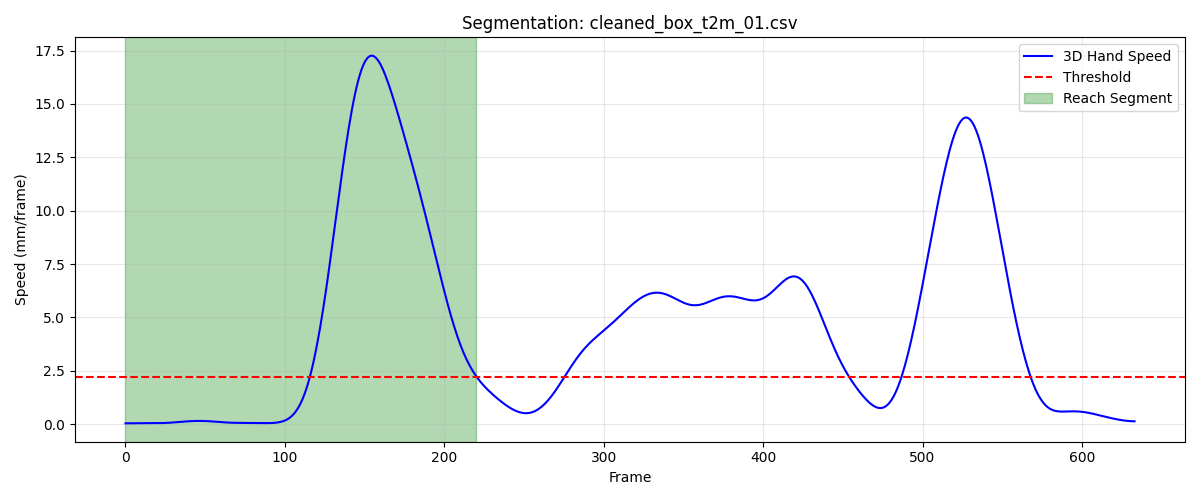

Source data for this figure (header and first rows):
frame, sub_frame, shoulderr_x, shoulderr_y, shoulderr_z, humr1_x, humr1_y, humr1_z, humr2_x, humr2_y, humr2_z, humr3_x, humr3_y, humr3_z, humr4_x, humr4_y, humr4_z, humr5_x, humr5_y, humr5_z, humr6_x, humr6_y, humr6_z, humr7_x
1, 0, 235.9, -763.2, 700.7, 270.3, -724, 555.4, 279.1, -714.9, 484, 272.8, -776.3, 550, 223.1, -684.3, 534.9, 278.5, -778.1, 491.1, 239.9, -686.7, 481.3, 225
2, 0, 235.9, -763.2, 700.7, 270.3, -724, 555.5, 279.1, -714.8, 484, 272.8, -776.2, 550, 223.1, -684.3, 535, 278.5, -778, 491.1, 239.9, -686.7, 481.4, 225
3, 0, 235.9, -763.2, 700.8, 270.3, -723.9, 555.5, 279.1, -714.8, 484.1, 272.9, -776.2, 550, 223.1, -684.2, 535, 278.6, -778, 491.2, 239.9, -686.6, 481.5, 225
4, 0, 235.9, -763.2, 700.8, 270.3, -723.9, 555.6, 279.1, -714.7, 484.1, 272.9, -776.1, 550.1, 223.1, -684.2, 535.1, 278.6, -777.9, 491.2, 239.9, -686.6, 481.5, 225
5, 0, 235.9, -763.1, 700.9, 270.3, -723.8, 555.6, 279.1, -714.7, 484.1, 272.9, -776, 550.1, 223.1, -684.2, 535.1, 278.6, -777.9, 491.2, 239.9, -686.5, 481.6, 225
6, 0, 235.8, -763.1, 700.9, 270.3, -723.8, 555.6, 279.1, -714.6, 484.2, 272.9, -776, 550.2, 223.1, -684.1, 535.1, 278.6, -777.8, 491.3, 239.9, -686.5, 481.6, 225
7, 0, 235.8, -763.1, 700.9, 270.3, -723.7, 555.7, 279.1, -714.6, 484.2, 273, -775.9, 550.2, 223.1, -684.1, 535.2, 278.7, -777.7, 491.3, 239.9, -686.4, 481.6, 225.1
8, 0, 235.8, -763.1, 701.0, 270.3, -723.7, 555.7, 279.1, -714.5, 484.2, 273, -775.9, 550.2, 223.1, -684, 535.2, 278.7, -777.6, 491.3, 239.9, -686.4, 481.7, 225.1
9, 0, 235.8, -763.1, 701.1, 270.3, -723.6, 555.7, 279.1, -714.4, 484.3, 273, -775.8, 550.2, 223, -684, 535.2, 278.7, -777.6, 491.3, 239.8, -686.3, 481.7, 225.2
10, 0, 235.7, -763.1, 701.1, 270.3, -723.6, 555.8, 279.1, -714.3, 484.3, 273, -775.7, 550.2, 223, -684, 535.2, 278.7, -777.5, 491.4, 239.8, -686.3, 481.7, 225.2
11, 0, 235.7, -763.1, 701.1, 270.3, -723.5, 555.8, 279.1, -714.3, 484.3, 273, -775.7, 550.3, 223, -683.9, 535.3, 278.8, -777.4, 491.4, 239.8, -686.3, 481.7, 225.3
12, 0, 235.7, -763.1, 701.2, 270.3, -723.5, 555.8, 279.1, -714.2, 484.3, 273, -775.6, 550.3, 223, -683.9, 535.3, 278.8, -777.4, 491.4, 239.8, -686.2, 481.8, 225.3
13, 0, 235.7, -763, 701.2, 270.3, -723.4, 555.9, 279.1, -714.2, 484.3, 273, -775.6, 550.3, 223, -683.8, 535.3, 278.7, -777.3, 491.4, 239.8, -686.2, 481.8, 225.2
14, 0, 235.7, -762.9, 701.3, 270.3, -723.4, 555.9, 279.1, -714.1, 484.4, 272.9, -775.5, 550.3, 223.0, -683.8, 535.3, 278.7, -777.3, 491.4, 239.8, -686.1, 481.8, 225.2
15, 0, 235.7, -762.9, 701.3, 270.3, -723.3, 555.9, 279.1, -714.1, 484.4, 272.9, -775.5, 550.3, 223, -683.7, 535.3, 278.7, -777.2, 491.5, 239.8, -686.1, 481.8, 225.2
16, 0, 235.7, -762.8, 701.3, 270.3, -723.2, 555.9, 279, -714, 484.4, 272.9, -775.4, 550.4, 223, -683.7, 535.4, 278.7, -777.2, 491.5, 239.8, -686, 481.9, 225.1
17, 0, 235.7, -762.7, 701.4, 270.3, -723.1, 556, 279, -713.9, 484.4, 272.9, -775.3, 550.4, 223, -683.6, 535.4, 278.7, -777.1, 491.5, 239.8, -686, 481.9, 225.1
18, 0, 235.7, -762.5, 701.4, 270.3, -723, 556, 279, -713.9, 484.4, 272.9, -775.3, 550.4, 223.0, -683.5, 535.4, 278.7, -777, 491.6, 239.8, -685.9, 481.9, 225.1
19, 0, 235.6, -762.4, 701.4, 270.3, -722.9, 556, 279, -713.8, 484.5, 272.9, -775.2, 550.5, 223, -683.4, 535.4, 278.7, -776.9, 491.6, 239.7, -685.8, 481.9, 225.2
20, 0, 235.6, -762.3, 701.4, 270.3, -722.8, 556, 279, -713.6, 484.5, 272.9, -775, 550.5, 223, -683.3, 535.5, 278.7, -776.9, 491.7, 239.7, -685.8, 481.9, 225.2
21, 0, 235.6, -762.2, 701.5, 270.3, -722.7, 556.1, 279, -713.5, 484.5, 272.9, -774.9, 550.6, 223, -683.2, 535.5, 278.7, -776.8, 491.8, 239.7, -685.7, 482, 225.2
22, 0, 235.6, -762.1, 701.5, 270.3, -722.6, 556.1, 279, -713.4, 484.6, 272.9, -774.8, 550.6, 222.9, -683.1, 535.5, 278.8, -776.6, 491.8, 239.6, -685.6, 482, 225.3
23, 0, 235.6, -761.9, 701.5, 270.3, -722.4, 556.1, 279, -713.2, 484.6, 273, -774.6, 550.7, 222.9, -683, 535.5, 278.8, -776.5, 491.8, 239.6, -685.5, 482, 225.3
24, 0, 235.5, -761.8, 701.5, 270.2, -722.3, 556.2, 279, -713.1, 484.6, 273, -774.5, 550.7, 222.9, -682.9, 535.5, 278.8, -776.4, 491.9, 239.5, -685.4, 482, 225.3
25, 0, 235.5, -761.7, 701.5, 270.2, -722.2, 556.2, 279, -713, 484.7, 273, -774.4, 550.8, 222.8, -682.8, 535.6, 278.9, -776.3, 491.9, 239.5, -685.4, 482, 225.3
26, 0, 235.5, -761.6, 701.5, 270.2, -722.1, 556.2, 279, -712.9, 484.7, 273.1, -774.3, 550.8, 222.8, -682.7, 535.6, 278.9, -776.2, 492, 239.4, -685.3, 482, 225.3
27, 0, 235.5, -761.4, 701.6, 270.2, -722, 556.2, 279, -712.8, 484.7, 273.1, -774.2, 550.8, 222.8, -682.6, 535.6, 278.9, -776.1, 492, 239.4, -685.2, 482, 225.3
28, 0, 235.5, -761.3, 701.6, 270.2, -721.9, 556.3, 279, -712.8, 484.8, 273.1, -774.1, 550.9, 222.8, -682.5, 535.6, 278.9, -776, 492, 239.4, -685.1, 482.1, 225.3
29, 0, 235.4, -761.2, 701.6, 270.1, -721.8, 556.3, 279, -712.7, 484.8, 273.1, -774, 550.9, 222.8, -682.4, 535.6, 278.8, -776, 492.1, 239.5, -685, 482.1, 225.3
30, 0, 235.4, -761, 701.7, 270.1, -721.8, 556.3, 279, -712.7, 484.9, 273, -774.0, 551, 222.8, -682.4, 535.6, 278.8, -776, 492.1, 239.5, -685, 482.1, 225.3
31, 0, 235.4, -760.9, 701.7, 270.1, -721.7, 556.4, 279.1, -712.7, 484.9, 273, -774, 551.1, 222.8, -682.3, 535.6, 278.8, -776, 492.2, 239.6, -684.9, 482.1, 225.3
32, 0, 235.4, -760.7, 701.8, 270.1, -721.7, 556.4, 279.1, -712.7, 485, 273, -773.9, 551.2, 222.8, -682.2, 535.7, 278.7, -775.9, 492.3, 239.6, -684.8, 482.2, 225.4
33, 0, 235.4, -760.6, 701.9, 270.1, -721.6, 556.5, 279.1, -712.7, 485, 273, -773.9, 551.2, 222.8, -682.2, 535.7, 278.7, -775.9, 492.4, 239.7, -684.8, 482.2, 225.4
34, 0, 235.4, -760.5, 702, 270.1, -721.6, 556.6, 279.1, -712.7, 485.1, 272.9, -773.8, 551.4, 222.8, -682.1, 535.8, 278.7, -775.9, 492.5, 239.7, -684.7, 482.3, 225.4
35, 0, 235.4, -760.3, 702.1, 270.1, -721.5, 556.7, 279.1, -712.7, 485.2, 272.9, -773.8, 551.5, 222.9, -682, 535.8, 278.7, -775.9, 492.7, 239.8, -684.7, 482.4, 225.5
36, 0, 235.3, -760.2, 702.1, 270.1, -721.4, 556.8, 279.1, -712.7, 485.3, 272.9, -773.7, 551.6, 222.9, -682, 535.9, 278.7, -775.9, 492.8, 239.8, -684.6, 482.5, 225.5
37, 0, 235.3, -760.1, 702.2, 270.1, -721.4, 556.9, 279.1, -712.6, 485.4, 272.9, -773.7, 551.8, 222.9, -681.9, 536, 278.8, -775.9, 492.9, 239.8, -684.6, 482.5, 225.6
38, 0, 235.3, -760, 702.4, 270.1, -721.3, 557, 279.1, -712.6, 485.5, 273, -773.6, 551.9, 222.9, -681.9, 536.1, 278.8, -775.8, 493.1, 239.9, -684.6, 482.6, 225.6
39, 0, 235.3, -759.8, 702.5, 270.1, -721.2, 557.1, 279.1, -712.6, 485.6, 273, -773.5, 552, 222.9, -681.8, 536.1, 278.9, -775.8, 493.2, 239.9, -684.5, 482.7, 225.7
40, 0, 235.2, -759.7, 702.6, 270.1, -721.1, 557.2, 279.1, -712.5, 485.7, 273, -773.4, 552.2, 222.9, -681.7, 536.2, 279, -775.8, 493.3, 239.9, -684.5, 482.8, 225.7
41, 0, 235.2, -759.6, 702.7, 270.1, -721.1, 557.3, 279.1, -712.5, 485.8, 273.1, -773.4, 552.3, 222.9, -681.7, 536.3, 279.1, -775.7, 493.5, 239.9, -684.5, 482.8, 225.8
42, 0, 235.2, -759.5, 702.8, 270.1, -721, 557.4, 279.2, -712.5, 485.9, 273.1, -773.3, 552.4, 222.9, -681.7, 536.4, 279.1, -775.7, 493.6, 239.9, -684.5, 482.9, 225.9
43, 0, 235.1, -759.4, 702.8, 270.1, -721, 557.5, 279.2, -712.4, 485.9, 273.1, -773.3, 552.5, 222.9, -681.6, 536.4, 279.2, -775.6, 493.7, 239.9, -684.4, 483, 226
44, 0, 235.1, -759.3, 702.9, 270.1, -720.9, 557.6, 279.2, -712.4, 486, 273.1, -773.2, 552.6, 222.9, -681.6, 536.5, 279.2, -775.6, 493.8, 239.9, -684.4, 483, 226
45, 0, 235, -759.2, 703, 270.1, -720.9, 557.6, 279.2, -712.4, 486.1, 273.1, -773.2, 552.7, 222.9, -681.5, 536.5, 279.3, -775.5, 493.9, 240, -684.4, 483.1, 226.1
46, 0, 235, -759.1, 703.1, 270.1, -720.8, 557.7, 279.3, -712.4, 486.1, 273.1, -773.1, 552.8, 222.9, -681.5, 536.6, 279.3, -775.5, 494, 240, -684.4, 483.1, 226.2
47, 0, 235, -759, 703.1, 270.1, -720.8, 557.8, 279.3, -712.4, 486.2, 273.1, -773.1, 552.9, 222.9, -681.5, 536.6, 279.3, -775.5, 494.1, 240.1, -684.3, 483.2, 226.3
48, 0, 234.9, -758.9, 703.2, 270.1, -720.7, 557.8, 279.3, -712.3, 486.3, 273.1, -773.1, 553, 222.9, -681.4, 536.6, 279.3, -775.4, 494.1, 240.1, -684.3, 483.2, 226.4
49, 0, 234.9, -758.8, 703.2, 270.1, -720.7, 557.9, 279.4, -712.3, 486.3, 273, -773, 553, 222.9, -681.4, 536.7, 279.3, -775.4, 494.2, 240.2, -684.3, 483.2, 226.5
50, 0, 234.8, -758.6, 703.3, 270.1, -720.6, 558, 279.4, -712.3, 486.4, 273, -772.9, 553.1, 223, -681.3, 536.7, 279.3, -775.4, 494.3, 240.2, -684.2, 483.3, 226.5
51, 0, 234.8, -758.5, 703.3, 270.1, -720.5, 558, 279.4, -712.2, 486.4, 273, -772.8, 553.2, 223, -681.2, 536.7, 279.3, -775.3, 494.4, 240.2, -684.1, 483.3, 226.6
52, 0, 234.7, -758.4, 703.4, 270.1, -720.4, 558.1, 279.4, -712.1, 486.5, 273, -772.7, 553.2, 223, -681.1, 536.8, 279.3, -775.2, 494.5, 240.2, -684.1, 483.3, 226.6
53, 0, 234.7, -758.2, 703.5, 270.1, -720.3, 558.2, 279.4, -712.1, 486.5, 273, -772.6, 553.3, 223, -681, 536.8, 279.3, -775.1, 494.6, 240.2, -684, 483.4, 226.7
54, 0, 234.6, -758.1, 703.5, 270.1, -720.2, 558.2, 279.4, -712, 486.6, 273, -772.5, 553.4, 223, -681, 536.8, 279.3, -775, 494.6, 240.2, -683.9, 483.4, 226.7
55, 0, 234.6, -757.9, 703.6, 270.1, -720.1, 558.3, 279.4, -711.9, 486.6, 273, -772.4, 553.5, 222.9, -680.9, 536.9, 279.3, -774.9, 494.7, 240.2, -683.8, 483.5, 226.8
56, 0, 234.5, -757.8, 703.7, 270.1, -719.9, 558.4, 279.3, -711.8, 486.7, 273, -772.2, 553.6, 222.9, -680.8, 536.9, 279.3, -774.8, 494.8, 240.2, -683.7, 483.5, 226.9
57, 0, 234.4, -757.7, 703.7, 270.1, -719.8, 558.4, 279.3, -711.7, 486.8, 273, -772.1, 553.6, 222.9, -680.7, 536.9, 279.3, -774.7, 494.9, 240.2, -683.7, 483.6, 226.9
58, 0, 234.4, -757.6, 703.8, 270.1, -719.7, 558.5, 279.3, -711.6, 486.9, 273, -772, 553.7, 222.9, -680.6, 537, 279.4, -774.5, 495, 240.1, -683.6, 483.6, 227
59, 0, 234.3, -757.4, 703.9, 270.1, -719.6, 558.6, 279.3, -711.4, 486.9, 273, -771.9, 553.8, 222.8, -680.5, 537, 279.4, -774.4, 495, 240.1, -683.5, 483.7, 227
60, 0, 234.3, -757.3, 704, 270, -719.5, 558.6, 279.3, -711.3, 487, 273, -771.8, 553.9, 222.8, -680.4, 537.1, 279.4, -774.3, 495.1, 240.1, -683.4, 483.7, 227
... 161 more rows
